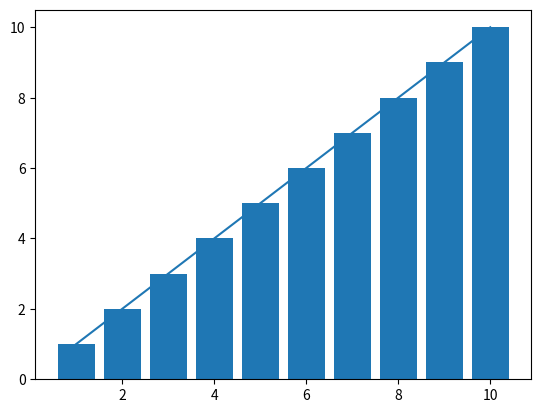

Generate this figure with matplotlib:
import matplotlib.pyplot as plt

x = [1,2,3,4,5,6,7,8,9,10]
y = [1,2,3,4,5,6,7,8,9,10]

plt.plot(x, y)
plt.bar(x, y)
plt.show()